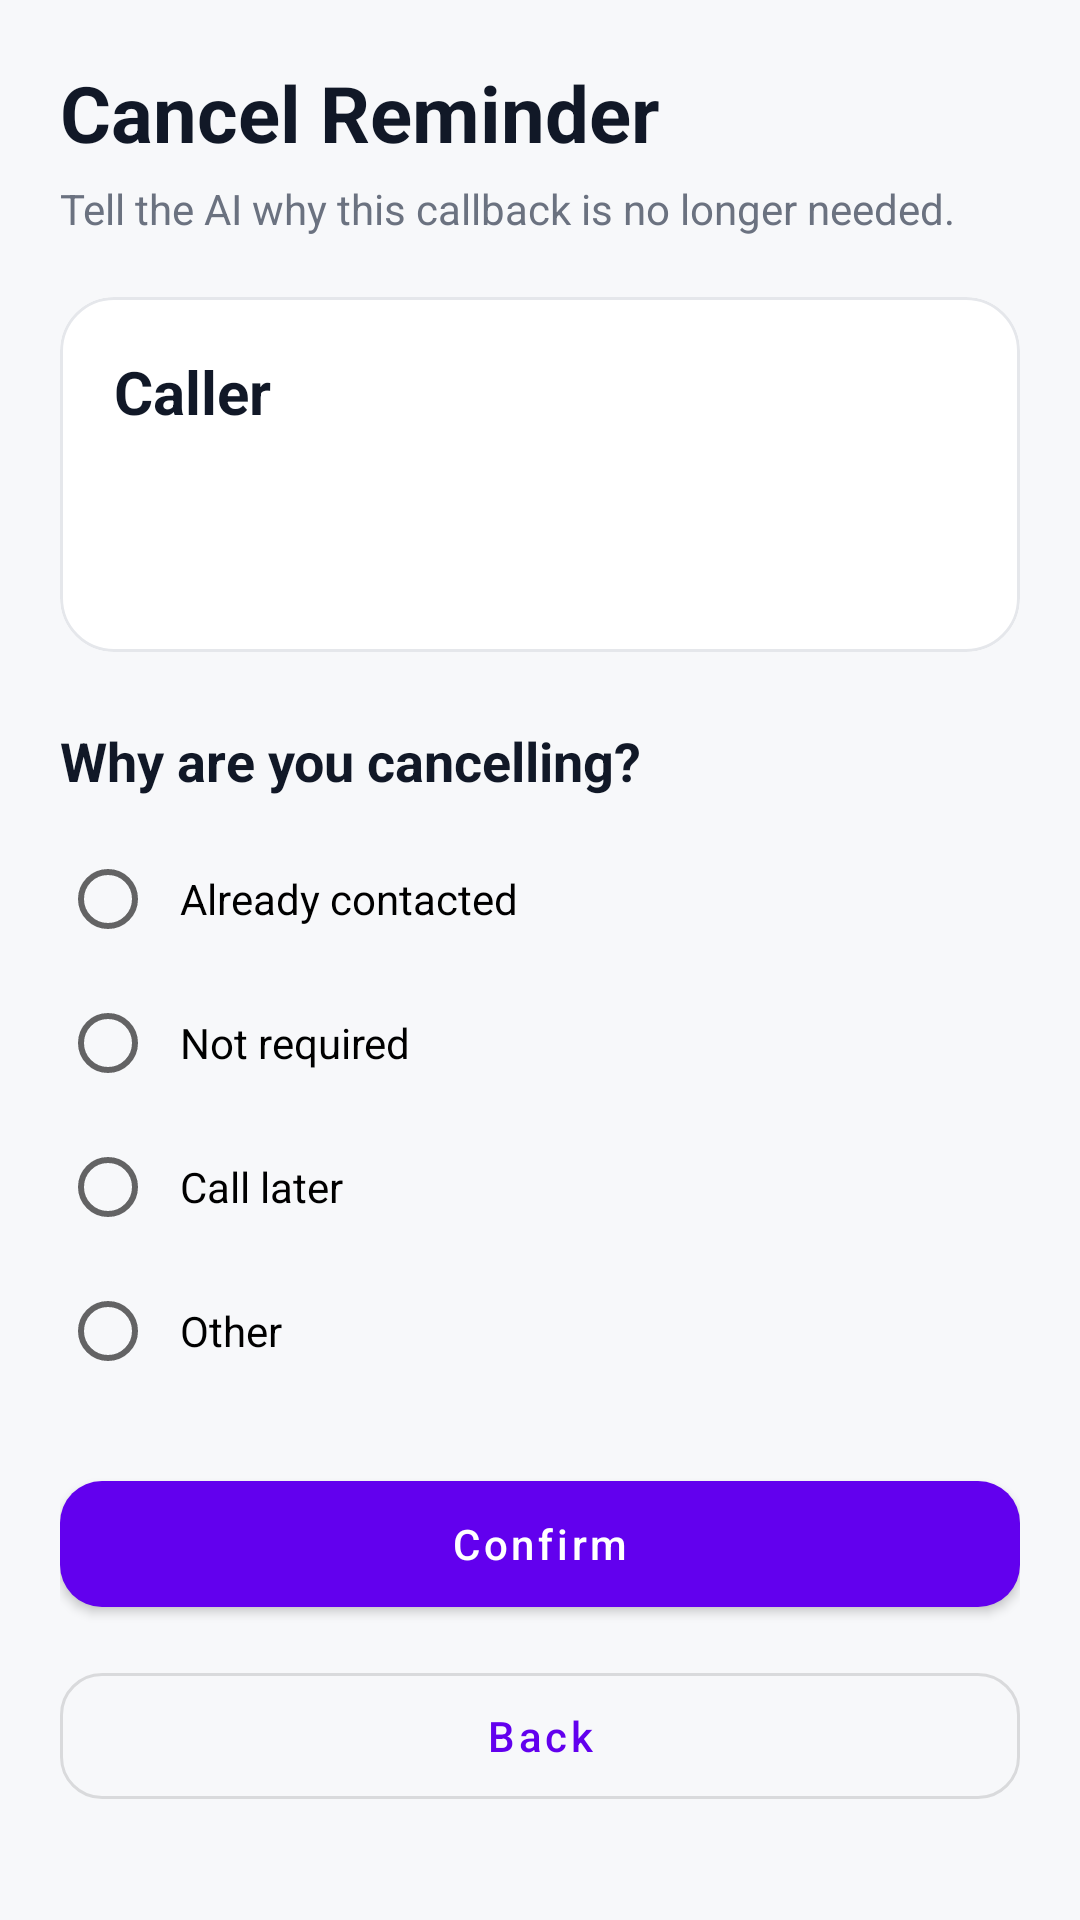

Write the Android layout XML for this screen, with the resource values it uses.
<!-- AndroidManifest.xml: application theme Theme.ImranReceptionist -->
<!-- res/layout/activity_cancel_reason.xml -->
<?xml version="1.0" encoding="utf-8"?>
<ScrollView
    xmlns:android="http://schemas.android.com/apk/res/android"
    xmlns:app="http://schemas.android.com/apk/res-auto"
    android:layout_width="match_parent"
    android:layout_height="match_parent"
    android:background="#F7F8FA"
    android:fillViewport="true">

    <LinearLayout
        android:layout_width="match_parent"
        android:layout_height="wrap_content"
        android:orientation="vertical"
        android:padding="20dp">

        <TextView
            android:layout_width="match_parent"
            android:layout_height="wrap_content"
            android:text="Cancel Reminder"
            android:textColor="#111827"
            android:textSize="26sp"
            android:textStyle="bold" />

        <TextView
            android:layout_width="match_parent"
            android:layout_height="wrap_content"
            android:layout_marginTop="5dp"
            android:text="Tell the AI why this callback is no longer needed."
            android:textColor="#6B7280"
            android:textSize="14sp" />

        <com.google.android.material.card.MaterialCardView
            android:layout_width="match_parent"
            android:layout_height="wrap_content"
            android:layout_marginTop="20dp"
            app:cardCornerRadius="18dp"
            app:cardElevation="0dp"
            app:strokeColor="#E5E7EB"
            app:strokeWidth="1dp">

            <LinearLayout
                android:layout_width="match_parent"
                android:layout_height="wrap_content"
                android:orientation="vertical"
                android:padding="18dp">

                <TextView
                    android:id="@+id/tv_caller_name"
                    android:layout_width="match_parent"
                    android:layout_height="wrap_content"
                    android:text="Caller"
                    android:textColor="#111827"
                    android:textSize="20sp"
                    android:textStyle="bold" />

                <TextView
                    android:id="@+id/tv_phone"
                    android:layout_width="match_parent"
                    android:layout_height="wrap_content"
                    android:layout_marginTop="4dp"
                    android:textColor="#6B7280"
                    android:textSize="14sp" />

                <TextView
                    android:id="@+id/tv_reason"
                    android:layout_width="match_parent"
                    android:layout_height="wrap_content"
                    android:layout_marginTop="12dp"
                    android:textColor="#374151"
                    android:textSize="15sp" />

            </LinearLayout>

        </com.google.android.material.card.MaterialCardView>

        <TextView
            android:layout_width="match_parent"
            android:layout_height="wrap_content"
            android:layout_marginTop="24dp"
            android:text="Why are you cancelling?"
            android:textColor="#111827"
            android:textSize="18sp"
            android:textStyle="bold" />

        <RadioGroup
            android:id="@+id/radio_group"
            android:layout_width="match_parent"
            android:layout_height="wrap_content"
            android:layout_marginTop="10dp">

            <RadioButton
                android:id="@+id/radio_contacted"
                android:layout_width="match_parent"
                android:layout_height="wrap_content"
                android:padding="8dp"
                android:text="Already contacted" />

            <RadioButton
                android:id="@+id/radio_not_required"
                android:layout_width="match_parent"
                android:layout_height="wrap_content"
                android:padding="8dp"
                android:text="Not required" />

            <RadioButton
                android:id="@+id/radio_call_later"
                android:layout_width="match_parent"
                android:layout_height="wrap_content"
                android:padding="8dp"
                android:text="Call later" />

            <RadioButton
                android:id="@+id/radio_other"
                android:layout_width="match_parent"
                android:layout_height="wrap_content"
                android:padding="8dp"
                android:text="Other" />

        </RadioGroup>

        <com.google.android.material.textfield.TextInputLayout
            android:id="@+id/other_reason_layout"
            android:layout_width="match_parent"
            android:layout_height="wrap_content"
            android:layout_marginTop="10dp"
            android:visibility="gone"
            app:boxBackgroundMode="outline"
            app:hintEnabled="true"
            android:hint="Enter reason">

            <com.google.android.material.textfield.TextInputEditText
                android:id="@+id/edit_other_reason"
                android:layout_width="match_parent"
                android:layout_height="wrap_content"
                android:minLines="2"
                android:maxLines="4" />

        </com.google.android.material.textfield.TextInputLayout>

        <com.google.android.material.button.MaterialButton
            android:id="@+id/btn_confirm_cancel"
            android:layout_width="match_parent"
            android:layout_height="54dp"
            android:layout_marginTop="20dp"
            android:text="Confirm"
            android:textAllCaps="false"
            app:cornerRadius="14dp" />

        <com.google.android.material.button.MaterialButton
            android:id="@+id/btn_back"
            style="@style/Widget.MaterialComponents.Button.OutlinedButton"
            android:layout_width="match_parent"
            android:layout_height="54dp"
            android:layout_marginTop="10dp"
            android:text="Back"
            android:textAllCaps="false"
            app:cornerRadius="14dp" />

    </LinearLayout>

</ScrollView>
<!-- resources referenced by this layout -->
<resources>
  <style name="Theme.ImranReceptionist" parent="Theme.MaterialComponents.DayNight.DarkActionBar">
          <item name="colorPrimary">@color/purple_500</item>
          <item name="colorPrimaryVariant">@color/purple_700</item>
          <item name="colorSecondary">@color/teal_200</item>
          <item name="colorSecondaryVariant">@color/teal_700</item>
          <item name="colorError">@color/red_500</item>
          <item name="colorOnPrimary">@color/white</item>
          <item name="colorOnSecondary">@color/black</item>
          <item name="colorOnError">@color/white</item>
      </style>
  <color name="purple_500">#FF6200EE</color>
  <color name="purple_700">#FF3700B3</color>
  <color name="teal_200">#FF03DAC5</color>
  <color name="teal_700">#FF018786</color>
  <color name="white">#FFFFFFFF</color>
  <color name="black">#FF000000</color>
</resources>
